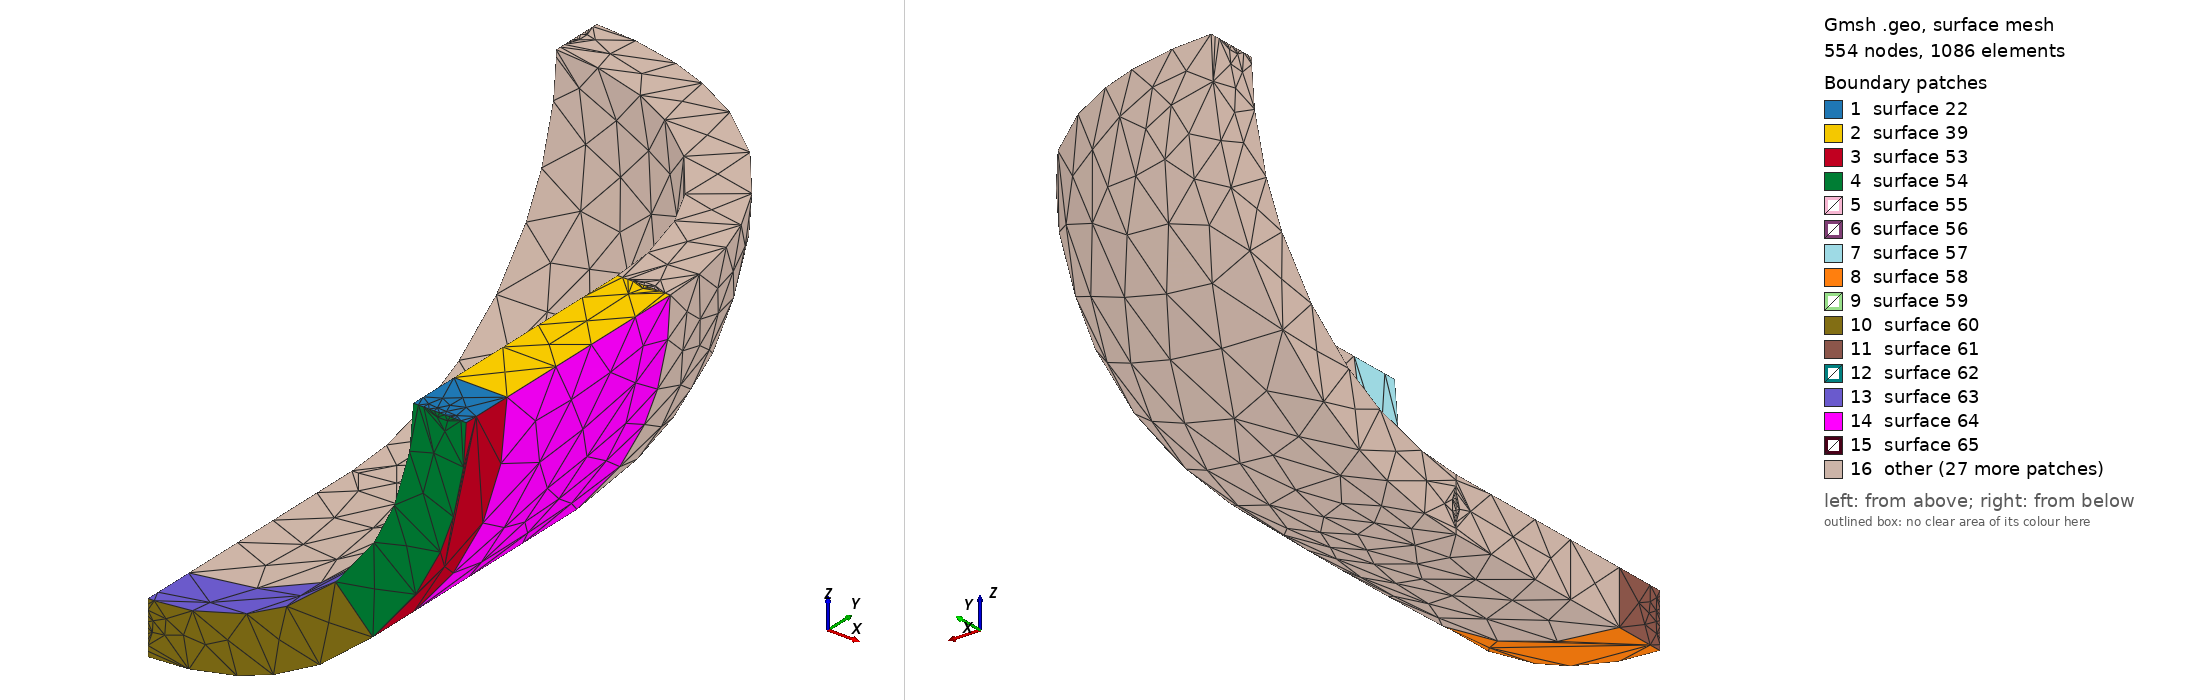

Gmsh geometry script, surface-meshed: 554 nodes, 1086 surface elements. Boundary patches (legend numbers): 1 surface 22, 2 surface 39, 3 surface 53, 4 surface 54, 5 surface 55, 6 surface 56, 7 surface 57, 8 surface 58, 9 surface 59, 10 surface 60, 11 surface 61, 12 surface 62, 13 surface 63, 14 surface 64, 15 surface 65, 16 other. Left view from above one corner, right view from below the opposite corner. The script declares no physical surfaces, so the legend lists its geometric surfaces. The drawing asked Gmsh for element sizes between 1% and 20% of the model's largest extent; the script's own settings can give other sizes.

=== successful-example.geo (drawn) ===
//
// オープンCAE勉強会@関東（構造など）　での報告用の形状
//
//     報告者： ichmy55
//     報告日： 2024年12月14日 
//     報告　： 第28回オープンCAE勉強会@関東（構造など）
//
//     形状名： failure-example.geo
//     概要　： ６面体でも切れる形状の例
//　
SetFactory("OpenCASCADE");    //CADカーネルをOpenCASCADEに指定
//
// 形状の基本寸法を定める変数定義
//
lr  = 100. ; // 球殻及び円筒の内面半径
ld  =  20. ; // 球殻及び円筒の肉厚
ll  = 100. ; // 円筒部長さ／２（1/8モデルで作成するため円筒部長さを1/2とする）
ll2 =  20. ; // 円筒下部に作るメッシュをより細かくする範囲の高さ
lc =    1.0; // メッシュサイズ（仮値）
//
// 球殻、円筒の左側面を形成する各点の作成
//
p1 = newp; Point(p1)  = {  0. ,   0. , 0., lc}; // 円の中心
p2 = newp; Point(p2)  = { lr  ,   0. , 0., lc}; // 内側円弧の始点
p3 = newp; Point(p3)  = {  0. ,  lr  , 0., lc}; // 内側円弧の終点
p4 = newp; Point(p4)  = {lr+ld,   0. , 0., lc}; // 外側円弧の始点
p5 = newp; Point(p5)  = {  0. , lr+ld, 0., lc}; // 外側円弧の終点
p6 = newp; Point(p6)  = { lr  , -ll  , 0., lc}; // 内側円筒面の終点
p7 = newp; Point(p7)  = {lr+ld, -ll  , 0., lc}; // 外側円筒面の終点
//
// 球殻、円筒の左側面を形成する各線の作成
//
c1 = newc; Circle(c1) = { p2, p1, p3}; // 内側円弧
c2 = newc; Circle(c2) = { p4, p1, p5}; // 外側円弧
c3 = newc; Line(c3)   = { p3, p5 };    // 球殻左側面の端部
c4 = newc; Line(c4)   = { p2, p6 };    // 円筒部内側線
c5 = newc; Line(c5)   = { p4, p7 };    // 円筒部外側線
c6 = newc; Line(c6)   = { p6, p7 };    // 円筒部下側線
//
// 球殻＋円筒の左側面の作成
//
cl1 = newcl; Curve Loop(cl1) = {c3, -c2, c5, -c6, -c4, -c1};
s1  = news;  Plane Surface(s1) = {cl1};      // 球殻、円筒の左側面
//
// 上記側面をｙ軸回り90度(π/2)回転させて球殻、円筒を作成
//
out[] = Extrude{{0,1,0},{0,0,0},Pi/2}{Surface{s1}; }; //回転押し出し
v1    = out[1];  //作成された球殻のiD
//
// 切断する工具（直方体)を作成する
// 工具その１＝円筒を上下に切断する
//
v2 = newv;  Box(v2) = {-lr, ll+2*lr, lr, 3*lr, -2*ll-2*lr+ll2, -3*lr};
//
// 円筒下部を切り出す
//
v3 = newv; BooleanDifference(v3) = {Volume{v1};}{Volume{v2};};
//
// 円筒上部＋球殻を切り出す
//
v4 = newv; BooleanIntersection(v4) = {Volume{v1}; Delete;}{Volume{v2};};
//
// 工具その1を上方に移動する（球殻と円筒の切り分け用）
//
Translate {0, ll-ll2, 0} { Volume{v2}; }
//
// 円筒上部を切り出す
//
v5 = newv; BooleanDifference(v5) = {Volume{v4};}{Volume{v2};};
//
// 球殻を切り出す
//
v6 = newv; BooleanIntersection(v6) = {Volume{v4}; Delete;}{Volume{v2};};
//
// 工具その２＝物体を左右に切り分ける
// 工具その１を下方に移動し、ｙ軸回り４５度(π/4)回転
//
Translate {0, -ll-3*ll2, 0} { Volume{v2}; }
Rotate {{0, 1, 0}, {-lr, 0, lr}, Pi/4} { Volume{v2}; }
//
// 円筒下部右側を切り出す
//
v7 = newv; BooleanDifference(v7) = {Volume{v3};}{Volume{v2};};
//
// 円筒下部左側を切り出す（元の円筒下部はもう使わないので削除）
//
v8 = newv; BooleanIntersection(v8) = {Volume{v3}; Delete;}{Volume{v2};};
//
// 円筒上部右側を切り出す
//
v9 = newv; BooleanDifference(v9) = {Volume{v5};}{Volume{v2};};
//
// 円筒上部左側を切り出す（元の円筒上部はもう使わないので削除）
//
v10 = newv; BooleanIntersection(v10) = {Volume{v5}; Delete;}{Volume{v2};};
//
// 工具その３（球殻を上下に切り分ける１）を作る
// 直方体を作り、ｘ軸回り４５度(π/4)回転
//
v11 = newv;  Box(v11) = {-lr, 0, 0, 3*lr, 2*ll+2*lr, -3*lr};
Rotate {{1, 0, 0}, {0, 0, 0}, Pi/4} { Volume{v11}; }
Translate {0, -ll2, ll2} { Volume{v11}; }
//
// 工具その４（球殻を上下に切り分ける２）を作る
// 直方体を作り、ｚ軸回り４５度(π/4)回転
//
v12 = newv;  Box(v12) = { 0, 0,lr, -3*lr, 2*ll+2*lr, -3*lr};
Rotate {{0, 0, 1}, {0, 0, 0}, -Pi/4} { Volume{v12}; }
Translate {-ll2, -ll2, 0} { Volume{v12}; }
//
// 球殻（左下部）を切り出す
//
v13 = newv;  BooleanIntersection(v13) = {Volume{v6};}{Volume{v2};};
v14 = newv;  BooleanDifference(v14) = {Volume{v13}; Delete;}{Volume{v11};Delete;};
//
// 球殻（右下部）を切り出す
//
v15 = newv;  BooleanDifference(v15) = {Volume{v6}; Delete;}{Volume{v2};Delete;};
v16 = newv;  BooleanDifference(v16) = {Volume{v15}; Delete;}{Volume{v12};Delete;};
//
// 異常をきたしている球殻（上部）を球殻（左下部）から回転コピー
//
v17 = Rotate{{1,1,-1},{0,0,0},Pi/3*2}{ Duplicata{ Volume{v14}; }};
